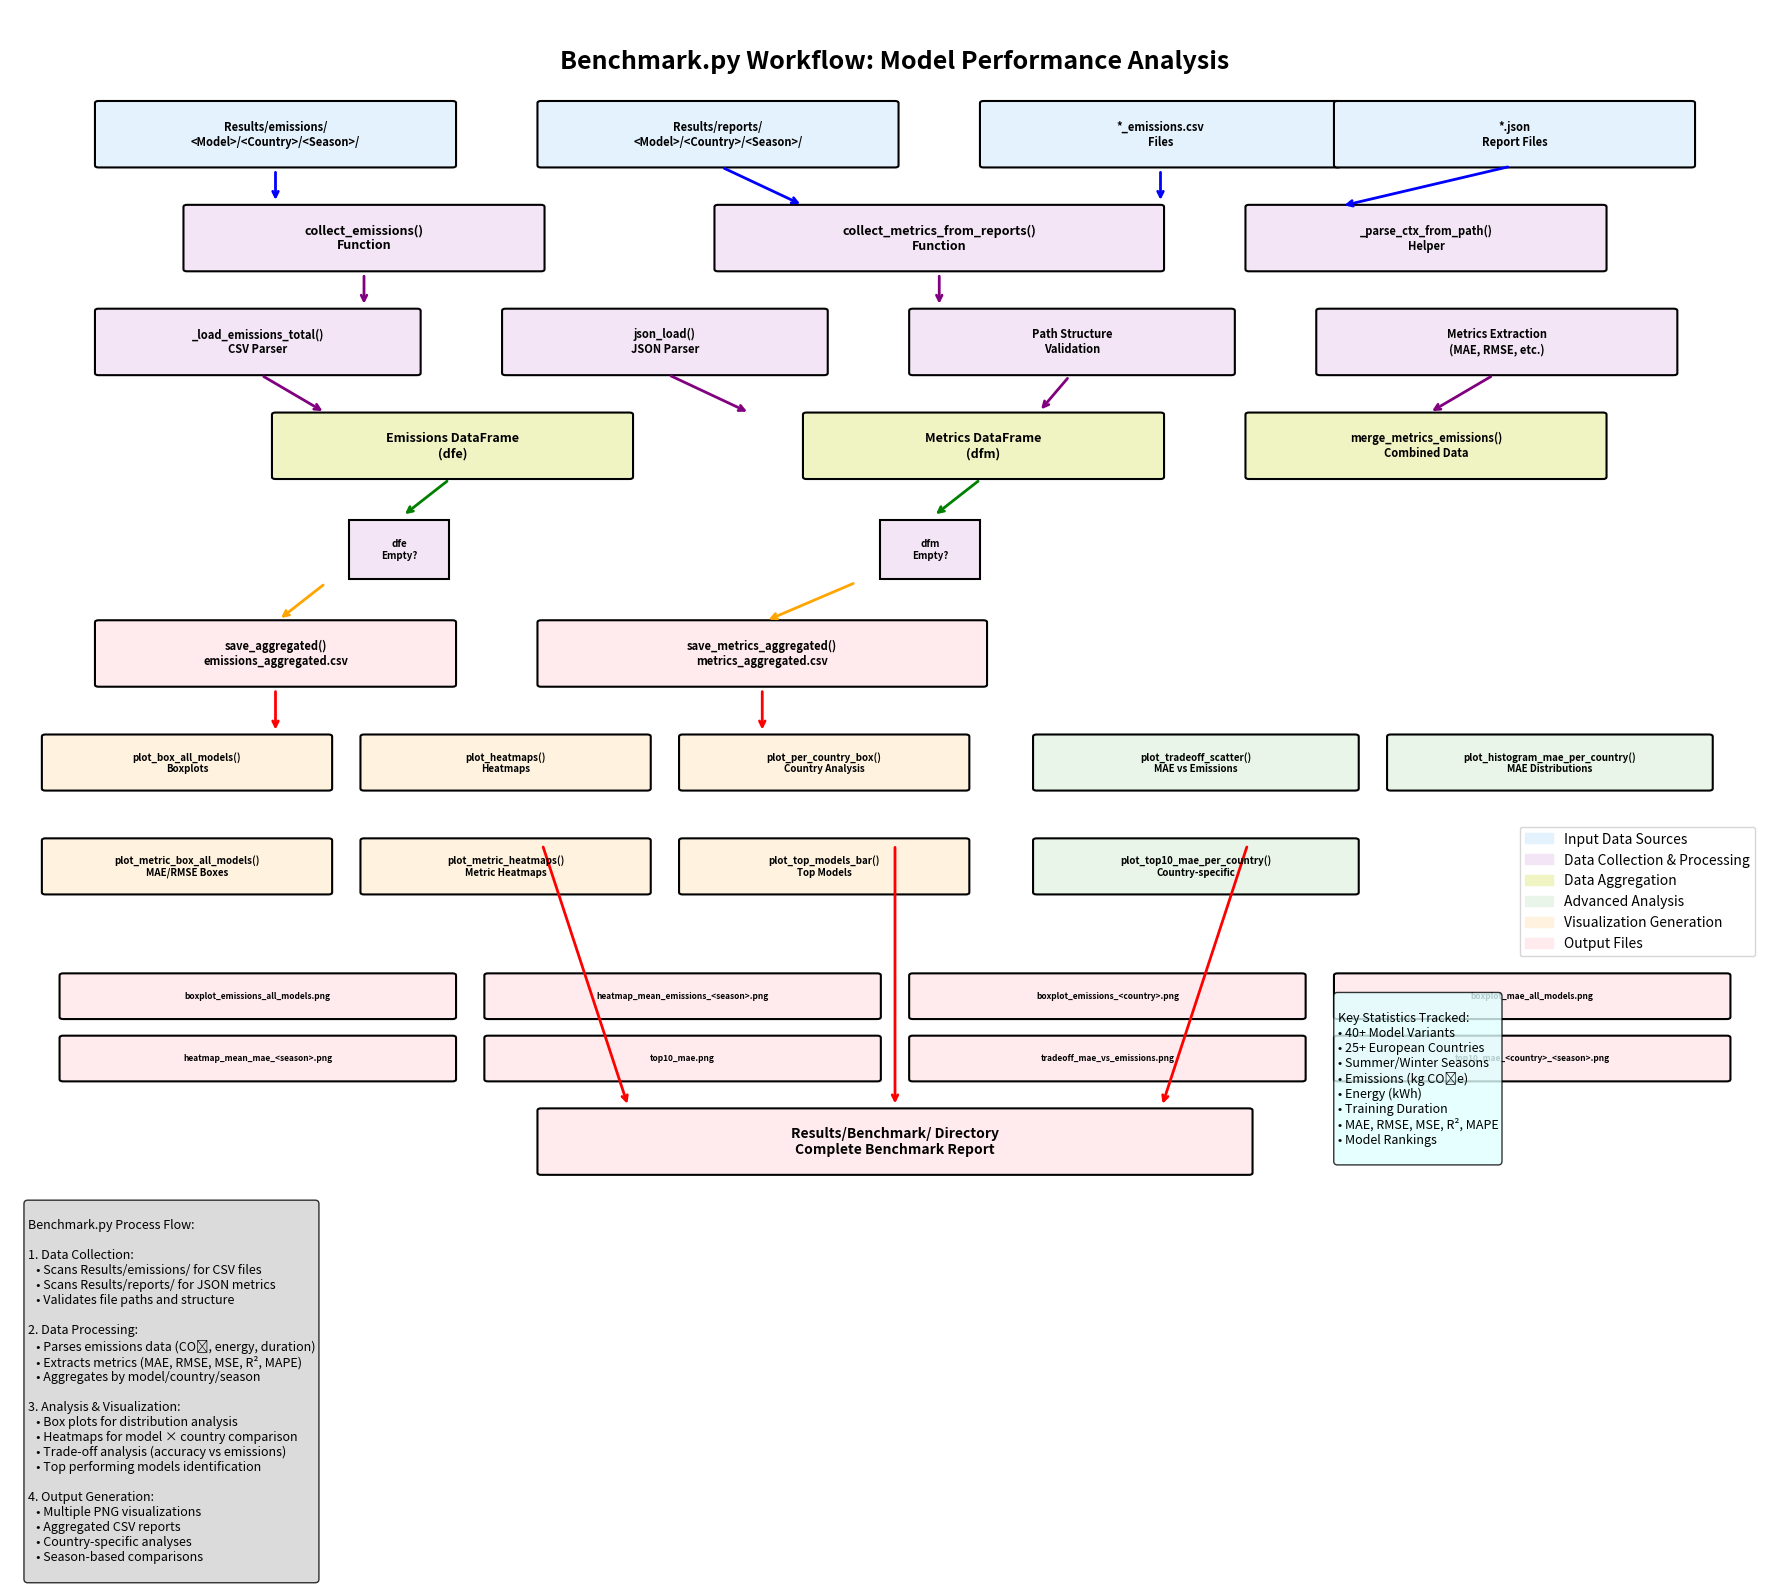

Here is the Python script that generated this plot:
#!/usr/bin/env python3
"""
Benchmark.py Workflow Visualization
==================================

This script generates a detailed workflow diagram showing the benchmarking
process implemented in benchmark.py, including data collection, aggregation,
and visualization steps.
"""

import matplotlib.pyplot as plt
import matplotlib.patches as patches
from matplotlib.patches import FancyBboxPatch, ConnectionPatch, Rectangle, Circle
import numpy as np

# Set up the figure with a larger size for detailed workflow
fig, ax = plt.subplots(1, 1, figsize=(18, 16))
ax.set_xlim(0, 10)
ax.set_ylim(0, 12)
ax.axis('off')

# Define colors for different components
colors = {
    'input': '#E3F2FD',       # Light blue for input data
    'processing': '#F3E5F5',  # Light purple for processing
    'analysis': '#E8F5E8',    # Light green for analysis
    'visualization': '#FFF3E0', # Light orange for visualization
    'output': '#FFEBEE',      # Light red for outputs
    'aggregation': '#F0F4C3'  # Light yellow-green for aggregation
}

# Helper function to create rounded rectangles
def create_box(ax, x, y, width, height, text, color, text_size=9, border_color='black'):
    box = FancyBboxPatch(
        (x, y), width, height,
        boxstyle="round,pad=0.02",
        facecolor=color,
        edgecolor=border_color,
        linewidth=1.5
    )
    ax.add_patch(box)
    ax.text(x + width/2, y + height/2, text, 
            ha='center', va='center', fontsize=text_size, wrap=True, weight='bold')
    return box

# Helper function to create diamonds for decision points
def create_diamond(ax, x, y, width, height, text, color, text_size=8):
    diamond = patches.RegularPolygon((x + width/2, y + height/2), 4, 
                                   radius=width/2, orientation=np.pi/4,
                                   facecolor=color, edgecolor='black', linewidth=1.5)
    ax.add_patch(diamond)
    ax.text(x + width/2, y + height/2, text, 
            ha='center', va='center', fontsize=text_size, wrap=True, weight='bold')
    return diamond

# Helper function to create circles
def create_circle(ax, x, y, radius, text, color, text_size=8):
    circle = Circle((x, y), radius, facecolor=color, edgecolor='black', linewidth=1.5)
    ax.add_patch(circle)
    ax.text(x, y, text, ha='center', va='center', fontsize=text_size, wrap=True, weight='bold')
    return circle

# Helper function to create arrows
def create_arrow(ax, x1, y1, x2, y2, color='black', style='->', linewidth=2):
    arrow = ConnectionPatch((x1, y1), (x2, y2), "data", "data",
                          arrowstyle=style, shrinkA=5, shrinkB=5,
                          color=color, linewidth=linewidth)
    ax.add_patch(arrow)
    return arrow

# Title
ax.text(5, 11.5, 'Benchmark.py Workflow: Model Performance Analysis', 
        ha='center', va='center', fontsize=18, weight='bold')

# Stage 1: Input Data Sources
create_box(ax, 0.5, 10.5, 2, 0.6, 'Results/emissions/\n<Model>/<Country>/<Season>/', colors['input'], 8)
create_box(ax, 3, 10.5, 2, 0.6, 'Results/reports/\n<Model>/<Country>/<Season>/', colors['input'], 8)
create_box(ax, 5.5, 10.5, 2, 0.6, '*_emissions.csv\nFiles', colors['input'], 8)
create_box(ax, 7.5, 10.5, 2, 0.6, '*.json\nReport Files', colors['input'], 8)

# Stage 2: Data Collection Functions
create_box(ax, 1, 9.5, 2, 0.6, 'collect_emissions()\nFunction', colors['processing'], 9)
create_box(ax, 4, 9.5, 2.5, 0.6, 'collect_metrics_from_reports()\nFunction', colors['processing'], 9)
create_box(ax, 7, 9.5, 2, 0.6, '_parse_ctx_from_path()\nHelper', colors['processing'], 8)

# Stage 3: Data Parsing and Loading
create_box(ax, 0.5, 8.5, 1.8, 0.6, '_load_emissions_total()\nCSV Parser', colors['processing'], 8)
create_box(ax, 2.8, 8.5, 1.8, 0.6, 'json_load()\nJSON Parser', colors['processing'], 8)
create_box(ax, 5.1, 8.5, 1.8, 0.6, 'Path Structure\nValidation', colors['processing'], 8)
create_box(ax, 7.4, 8.5, 2, 0.6, 'Metrics Extraction\n(MAE, RMSE, etc.)', colors['processing'], 8)

# Stage 4: Data Aggregation
create_box(ax, 1.5, 7.5, 2, 0.6, 'Emissions DataFrame\n(dfe)', colors['aggregation'], 9)
create_box(ax, 4.5, 7.5, 2, 0.6, 'Metrics DataFrame\n(dfm)', colors['aggregation'], 9)
create_box(ax, 7, 7.5, 2, 0.6, 'merge_metrics_emissions()\nCombined Data', colors['aggregation'], 8)

# Decision Points
create_diamond(ax, 1.8, 6.5, 0.8, 0.6, 'dfe\nEmpty?', colors['processing'], 7)
create_diamond(ax, 4.8, 6.5, 0.8, 0.6, 'dfm\nEmpty?', colors['processing'], 7)

# Stage 5: Aggregated CSV Outputs
create_box(ax, 0.5, 5.5, 2, 0.6, 'save_aggregated()\nemissions_aggregated.csv', colors['output'], 8)
create_box(ax, 3, 5.5, 2.5, 0.6, 'save_metrics_aggregated()\nmetrics_aggregated.csv', colors['output'], 8)

# Stage 6: Visualization Functions - Emissions
create_box(ax, 0.2, 4.5, 1.6, 0.5, 'plot_box_all_models()\nBoxplots', colors['visualization'], 7)
create_box(ax, 2, 4.5, 1.6, 0.5, 'plot_heatmaps()\nHeatmaps', colors['visualization'], 7)
create_box(ax, 3.8, 4.5, 1.6, 0.5, 'plot_per_country_box()\nCountry Analysis', colors['visualization'], 7)

# Stage 7: Visualization Functions - Metrics
create_box(ax, 0.2, 3.5, 1.6, 0.5, 'plot_metric_box_all_models()\nMAE/RMSE Boxes', colors['visualization'], 7)
create_box(ax, 2, 3.5, 1.6, 0.5, 'plot_metric_heatmaps()\nMetric Heatmaps', colors['visualization'], 7)
create_box(ax, 3.8, 3.5, 1.6, 0.5, 'plot_top_models_bar()\nTop Models', colors['visualization'], 7)

# Stage 8: Advanced Analysis
create_box(ax, 5.8, 4.5, 1.8, 0.5, 'plot_tradeoff_scatter()\nMAE vs Emissions', colors['analysis'], 7)
create_box(ax, 5.8, 3.5, 1.8, 0.5, 'plot_top10_mae_per_country()\nCountry-specific', colors['analysis'], 7)
create_box(ax, 7.8, 4.5, 1.8, 0.5, 'plot_histogram_mae_per_country()\nMAE Distributions', colors['analysis'], 7)

# Stage 9: Output Files
output_files = [
    'boxplot_emissions_all_models.png',
    'heatmap_mean_emissions_<season>.png',
    'boxplot_emissions_<country>.png',
    'boxplot_mae_all_models.png',
    'heatmap_mean_mae_<season>.png',
    'top10_mae.png',
    'tradeoff_mae_vs_emissions.png',
    'top10_mae_<country>_<season>.png'
]

for i, filename in enumerate(output_files):
    x = 0.3 + (i % 4) * 2.4
    y = 2.3 - (i // 4) * 0.6
    create_box(ax, x, y, 2.2, 0.4, filename, colors['output'], 6)

# Final Output
create_box(ax, 3, 0.8, 4, 0.6, 'Results/Benchmark/ Directory\nComplete Benchmark Report', colors['output'], 10)

# Create arrows for data flow
# Input to collection
create_arrow(ax, 1.5, 10.5, 1.5, 10.1, 'blue')  # emissions input
create_arrow(ax, 4, 10.5, 4.5, 10.1, 'blue')    # reports input
create_arrow(ax, 6.5, 10.5, 6.5, 10.1, 'blue')  # csv files
create_arrow(ax, 8.5, 10.5, 7.5, 10.1, 'blue')  # json files

# Collection to parsing
create_arrow(ax, 2, 9.5, 2, 9.1, 'purple')      # collect_emissions
create_arrow(ax, 5.25, 9.5, 5.25, 9.1, 'purple') # collect_metrics

# Parsing to aggregation
create_arrow(ax, 1.4, 8.5, 1.8, 8.1, 'purple')
create_arrow(ax, 3.7, 8.5, 4.2, 8.1, 'purple')
create_arrow(ax, 6, 8.5, 5.8, 8.1, 'purple')
create_arrow(ax, 8.4, 8.5, 8, 8.1, 'purple')

# Aggregation to decisions
create_arrow(ax, 2.5, 7.5, 2.2, 7.1, 'green')
create_arrow(ax, 5.5, 7.5, 5.2, 7.1, 'green')

# Decisions to outputs
create_arrow(ax, 1.8, 6.5, 1.5, 6.1, 'orange')
create_arrow(ax, 4.8, 6.5, 4.25, 6.1, 'orange')

# Outputs to visualizations
create_arrow(ax, 1.5, 5.5, 1.5, 5.0, 'red')
create_arrow(ax, 4.25, 5.5, 4.25, 5.0, 'red')

# Visualizations to final output
create_arrow(ax, 3, 4.0, 3.5, 1.4, 'red')
create_arrow(ax, 5, 4.0, 5, 1.4, 'red')
create_arrow(ax, 7, 4.0, 6.5, 1.4, 'red')

# Add legend
legend_elements = [
    patches.Patch(color=colors['input'], label='Input Data Sources'),
    patches.Patch(color=colors['processing'], label='Data Collection & Processing'),
    patches.Patch(color=colors['aggregation'], label='Data Aggregation'),
    patches.Patch(color=colors['analysis'], label='Advanced Analysis'),
    patches.Patch(color=colors['visualization'], label='Visualization Generation'),
    patches.Patch(color=colors['output'], label='Output Files')
]

ax.legend(handles=legend_elements, loc='upper right', bbox_to_anchor=(0.99, 0.35))

# Add detailed process description
description = """
Benchmark.py Process Flow:

1. Data Collection:
   • Scans Results/emissions/ for CSV files
   • Scans Results/reports/ for JSON metrics
   • Validates file paths and structure

2. Data Processing:
   • Parses emissions data (CO₂, energy, duration)
   • Extracts metrics (MAE, RMSE, MSE, R², MAPE)
   • Aggregates by model/country/season

3. Analysis & Visualization:
   • Box plots for distribution analysis
   • Heatmaps for model × country comparison
   • Trade-off analysis (accuracy vs emissions)
   • Top performing models identification

4. Output Generation:
   • Multiple PNG visualizations
   • Aggregated CSV reports
   • Country-specific analyses
   • Season-based comparisons
"""

ax.text(0.1, 0.5, description, fontsize=9, verticalalignment='top',
        bbox=dict(boxstyle="round,pad=0.3", facecolor='lightgray', alpha=0.8))

# Add process statistics
stats_text = """
Key Statistics Tracked:
• 40+ Model Variants
• 25+ European Countries  
• Summer/Winter Seasons
• Emissions (kg CO₂e)
• Energy (kWh)
• Training Duration
• MAE, RMSE, MSE, R², MAPE
• Model Rankings
"""

ax.text(7.5, 2.5, stats_text, fontsize=9, verticalalignment='top',
        bbox=dict(boxstyle="round,pad=0.3", facecolor='lightcyan', alpha=0.8))

plt.tight_layout()
plt.savefig('benchmark_workflow_diagram.png', dpi=300, bbox_inches='tight', 
            facecolor='white', edgecolor='none')
plt.savefig('benchmark_workflow_diagram.pdf', bbox_inches='tight', 
            facecolor='white', edgecolor='none')

print("Benchmark workflow diagram saved as 'benchmark_workflow_diagram.png' and 'benchmark_workflow_diagram.pdf'")
plt.show()